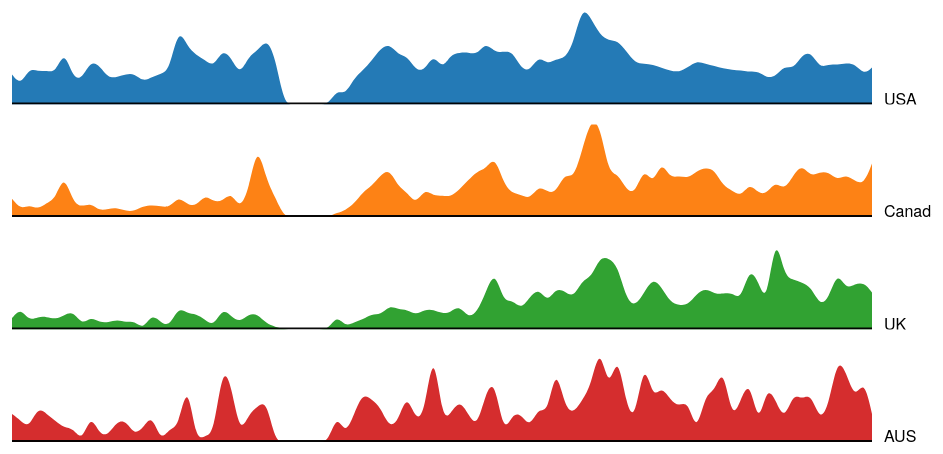
D3 v3 page, settled after 360 driven frames (6 s of simulated time); the page loaded 1 data file(s).



var m = [20, 20, 30, 20],
    w = 960 - m[1] - m[3],
    h = 500 - m[0] - m[2];

var x,
    y,
    duration = 1500,
    delay = 500;

var color = d3.scale.category10();

var svg = d3.select("body").append("svg")
    .attr("width", w + m[1] + m[3])
    .attr("height", h + m[0] + m[2])
  .append("g")
    .attr("transform", "translate(" + m[3] + "," + m[0] + ")");

var stocks,
    symbols;

// A line generator, for the dark stroke.
var line = d3.svg.line()
    .interpolate("basis")
    .x(function(d) { return x(d.date); })
    .y(function(d) { return y(d.sightings); });

// A line generator, for the dark stroke.
var axis = d3.svg.line()
    .interpolate("basis")
    .x(function(d) { return x(d.date); })
    .y(h);

// A area generator, for the dark stroke.
var area = d3.svg.area()
    .interpolate("basis")
    .x(function(d) { return x(d.date); })
    .y1(function(d) { return y(d.sightings); });

d3.csv("../Data/showreel_sightings.csv", function(data) {
  var parse = d3.time.format("%b %Y").parse;

  // Nest stock values by symbol.
  symbols = d3.nest()
      .key(function(d) { return d.symbol; })
      .entries(stocks = data);

  // Parse dates and numbers. We assume values are sorted by date.
  // Also compute the maximum price per symbol, needed for the y-domain.
  symbols.forEach(function(s) {
    s.values.forEach(function(d) { d.date = parse(d.date); d.sightings = +d.sightings; });
    s.maxPrice = d3.max(s.values, function(d) { return d.sightings; });
    s.sumPrice = d3.sum(s.values, function(d) { return d.sightings; });
  });

  // Sort by maximum price, descending.
  symbols.sort(function(a, b) { return b.maxPrice - a.maxPrice; });

  var g = svg.selectAll("g")
      .data(symbols)
    .enter().append("g")
      .attr("class", "symbol");

  setTimeout(lines, duration);
});

function lines() {
  x = d3.time.scale().range([0, w - 60]);
  y = d3.scale.linear().range([h / 4 - 20, 0]);

  // Compute the minimum and maximum date across symbols.
  x.domain([
    d3.min(symbols, function(d) { return d.values[0].date; }),
    d3.max(symbols, function(d) { return d.values[d.values.length - 1].date; })
  ]);

  var g = svg.selectAll(".symbol")
      .attr("transform", function(d, i) { return "translate(0," + (i * h / 4 + 10) + ")"; });

  g.each(function(d) {
    var e = d3.select(this);

    e.append("path")
        .attr("class", "line");

    e.append("circle")
        .attr("r", 5)
        .style("fill", function(d) { return color(d.key); })
        .style("stroke", "#000")
        .style("stroke-width", "2px");

    e.append("text")
        .attr("x", 12)
        .attr("dy", ".31em")
        .text(d.key);
  });

  function draw(k) {
    g.each(function(d) {
      var e = d3.select(this);
      y.domain([0, d.maxPrice]);

      e.select("path")
          .attr("d", function(d) { return line(d.values.slice(0, k + 1)); });

      e.selectAll("circle, text")
          .data(function(d) { return [d.values[k], d.values[k]]; })
          .attr("transform", function(d) { return "translate(" + x(d.date) + "," + y(d.sightings) + ")"; });
    });
  }

  var k = 1, n = symbols[0].values.length;
  d3.timer(function() {
    draw(k);
    if ((k += 2) >= n - 1) {
      draw(n - 1);
      setTimeout(horizons, 500);
      return true;
    }
  });
}

function horizons() {
  svg.insert("defs", ".symbol")
    .append("clipPath")
      .attr("id", "clip")
    .append("rect")
      .attr("width", w)
      .attr("height", h / 4 - 20);

  var color = d3.scale.ordinal()
      .range(["#c6dbef", "#9ecae1", "#6baed6"]);

  var g = svg.selectAll(".symbol")
      .attr("clip-path", "url(#clip)");

  area
      .y0(h / 4 - 20);

  g.select("circle").transition()
      .duration(duration)
      .attr("transform", function(d) { return "translate(" + (w - 60) + "," + (-h / 4) + ")"; })
      .remove();

  g.select("text").transition()
      .duration(duration)
      .attr("transform", function(d) { return "translate(" + (w - 60) + "," + (h / 4 - 20) + ")"; })
      .attr("dy", "0em");

  g.each(function(d) {
    y.domain([0, d.maxPrice]);

    d3.select(this).selectAll(".area")
        .data(d3.range(3))
      .enter().insert("path", ".line")
        .attr("class", "area")
        .attr("transform", function(d) { return "translate(0," + (d * (h / 4 - 20)) + ")"; })
        .attr("d", area(d.values))
        .style("fill", function(d, i) { return color(i); })
        .style("fill-opacity", 1e-6);

    y.domain([0, d.maxPrice / 3]);

    d3.select(this).selectAll(".line").transition()
        .duration(duration)
        .attr("d", line(d.values))
        .style("stroke-opacity", 1e-6);

    d3.select(this).selectAll(".area").transition()
        .duration(duration)
        .style("fill-opacity", 1)
        .attr("d", area(d.values))
        .each("end", function() { d3.select(this).style("fill-opacity", null); });
  });

  setTimeout(areas, duration + delay);
}

function areas() {
  var g = svg.selectAll(".symbol");

  axis
      .y(h / 4 - 21);

  g.select(".line")
      .attr("d", function(d) { return axis(d.values); });

  g.each(function(d) {
    y.domain([0, d.maxPrice]);

    d3.select(this).select(".line").transition()
        .duration(duration)
        .style("stroke-opacity", 1)
        .each("end", function() { d3.select(this).style("stroke-opacity", null); });

    d3.select(this).selectAll(".area")
        .filter(function(d, i) { return i; })
      .transition()
        .duration(duration)
        .style("fill-opacity", 1e-6)
        .attr("d", area(d.values))
        .remove();

    d3.select(this).selectAll(".area")
        .filter(function(d, i) { return !i; })
      .transition()
        .duration(duration)
        .style("fill", color(d.key))
        .attr("d", area(d.values));
  });

  svg.select("defs").transition()
      .duration(duration)
      .remove();

  g.transition()
      .duration(duration)
      .each("end", function() { d3.select(this).attr("clip-path", null); });

  setTimeout(stackedArea, duration + delay);
}

function stackedArea() {
  var stack = d3.layout.stack()
      .values(function(d) { return d.values; })
      .x(function(d) { return d.date; })
      .y(function(d) { return d.sightings; })
      .out(function(d, y0, y) { d.sightings0 = y0; })
      .order("reverse");

  stack(symbols);

  y
      .domain([0, d3.max(symbols[0].values.map(function(d) { return d.sightings + d.sightings0; }))])
      .range([h, 0]);

  line
      .y(function(d) { return y(d.sightings0); });

  area
      .y0(function(d) { return y(d.sightings0); })
      .y1(function(d) { return y(d.sightings0 + d.sightings); });

  var t = svg.selectAll(".symbol").transition()
      .duration(duration)
      .attr("transform", "translate(0,0)")
      .each("end", function() { d3.select(this).attr("transform", null); });

  t.select("path.area")
      .attr("d", function(d) { return area(d.values); });

  t.select("path.line")
      .style("stroke-opacity", function(d, i) { return i < 3 ? 1e-6 : 1; })
      .attr("d", function(d) { return line(d.values); });

  t.select("text")
      .attr("transform", function(d) { d = d.values[d.values.length - 1]; return "translate(" + (w - 60) + "," + y(d.sightings / 2 + d.sightings0) + ")"; });

  setTimeout(streamgraph, duration + delay);
}

function streamgraph() {
  var stack = d3.layout.stack()
      .values(function(d) { return d.values; })
      .x(function(d) { return d.date; })
      .y(function(d) { return d.sightings; })
      .out(function(d, y0, y) { d.sightings0 = y0; })
      .order("reverse")
      .offset("wiggle");

  stack(symbols);

  line
      .y(function(d) { return y(d.sightings0); });

  var t = svg.selectAll(".symbol").transition()
      .duration(duration);

  t.select("path.area")
      .attr("d", function(d) { return area(d.values); });

  t.select("path.line")
      .style("stroke-opacity", 1e-6)
      .attr("d", function(d) { return line(d.values); });

  t.select("text")
      .attr("transform", function(d) { d = d.values[d.values.length - 1]; return "translate(" + (w - 60) + "," + y(d.sightings / 2 + d.sightings0) + ")"; });

  setTimeout(overlappingArea, duration + delay);
}

function overlappingArea() {
  var g = svg.selectAll(".symbol");

  line
      .y(function(d) { return y(d.sightings0 + d.sightings); });

  g.select(".line")
      .attr("d", function(d) { return line(d.values); });

  y
      .domain([0, d3.max(symbols.map(function(d) { return d.maxPrice; }))])
      .range([h, 0]);

  area
      .y0(h)
      .y1(function(d) { return y(d.sightings); });

  line
      .y(function(d) { return y(d.sightings); });

  var t = g.transition()
      .duration(duration);

  t.select(".line")
      .style("stroke-opacity", 1)
      .attr("d", function(d) { return line(d.values); });

  t.select(".area")
      .style("fill-opacity", .5)
      .attr("d", function(d) { return area(d.values); });

  t.select("text")
      .attr("dy", ".31em")
      .attr("transform", function(d) { d = d.values[d.values.length - 1]; return "translate(" + (w - 60) + "," + y(d.sightings) + ")"; });

  svg.append("line")
      .attr("class", "line")
      .attr("x1", 0)
      .attr("x2", w - 60)
      .attr("y1", h)
      .attr("y2", h)
      .style("stroke-opacity", 1e-6)
    .transition()
      .duration(duration)
      .style("stroke-opacity", 1);

  setTimeout(groupedBar, duration + delay);
}

function groupedBar() {
  x = d3.scale.ordinal()
      .domain(symbols[0].values.map(function(d) { return d.date; }))
      .rangeBands([0, w - 60], .1);

  var x1 = d3.scale.ordinal()
      .domain(symbols.map(function(d) { return d.key; }))
      .rangeBands([0, x.rangeBand()]);

  var g = svg.selectAll(".symbol");

  var t = g.transition()
      .duration(duration);

  t.select(".line")
      .style("stroke-opacity", 1e-6)
      .remove();

  t.select(".area")
      .style("fill-opacity", 1e-6)
      .remove();

  g.each(function(p, j) {
    d3.select(this).selectAll("rect")
        .data(function(d) { return d.values; })
      .enter().append("rect")
        .attr("x", function(d) { return x(d.date) + x1(p.key); })
        .attr("y", function(d) { return y(d.sightings); })
        .attr("width", x1.rangeBand())
        .attr("height", function(d) { return h - y(d.sightings); })
        .style("fill", color(p.key))
        .style("fill-opacity", 1e-6)
      .transition()
        .duration(duration)
        .style("fill-opacity", 1);
  });

  setTimeout(stackedBar, duration + delay);
}

function stackedBar() {
  x.rangeRoundBands([0, w - 60], .1);

  var stack = d3.layout.stack()
      .values(function(d) { return d.values; })
      .x(function(d) { return d.date; })
      .y(function(d) { return d.sightings; })
      .out(function(d, y0, y) { d.sightings0 = y0; })
      .order("reverse");

  var g = svg.selectAll(".symbol");

  stack(symbols);

  y
      .domain([0, d3.max(symbols[0].values.map(function(d) { return d.sightings + d.sightings0; }))])
      .range([h, 0]);

  var t = g.transition()
      .duration(duration / 2);

  t.select("text")
      .delay(symbols[0].values.length * 10)
      .attr("transform", function(d) { d = d.values[d.values.length - 1]; return "translate(" + (w - 60) + "," + y(d.sightings / 2 + d.sightings0) + ")"; });

  t.selectAll("rect")
      .delay(function(d, i) { return i * 10; })
      .attr("y", function(d) { return y(d.sightings0 + d.sightings); })
      .attr("height", function(d) { return h - y(d.sightings); })
      .each("end", function() {
        d3.select(this)
            .style("stroke", "#fff")
            .style("stroke-opacity", 1e-6)
          .transition()
            .duration(duration / 2)
            .attr("x", function(d) { return x(d.date); })
            .attr("width", x.rangeBand())
            .style("stroke-opacity", 1);
      });

  setTimeout(transposeBar, duration + symbols[0].values.length * 10 + delay);
}

function transposeBar() {
  x
      .domain(symbols.map(function(d) { return d.key; }))
      .rangeRoundBands([0, w], .2);

  y
      .domain([0, d3.max(symbols.map(function(d) { return d3.sum(d.values.map(function(d) { return d.sightings; })); }))]);

  var stack = d3.layout.stack()
      .x(function(d, i) { return i; })
      .y(function(d) { return d.sightings; })
      .out(function(d, y0, y) { d.sightings0 = y0; });

  stack(d3.zip.apply(null, symbols.map(function(d) { return d.values; }))); // transpose!

  var g = svg.selectAll(".symbol");

  var t = g.transition()
      .duration(duration / 2);

  t.selectAll("rect")
      .delay(function(d, i) { return i * 10; })
      .attr("y", function(d) { return y(d.sightings0 + d.sightings) - 1; })
      .attr("height", function(d) { return h - y(d.sightings) + 1; })
      .attr("x", function(d) { return x(d.symbol); })
      .attr("width", x.rangeBand())
      .style("stroke-opacity", 1e-6);

  t.select("text")
      .attr("x", 0)
      .attr("transform", function(d) { return "translate(" + (x(d.key) + x.rangeBand() / 2) + "," + h + ")"; })
      .attr("dy", "1.31em")
      .each("end", function() { d3.select(this).attr("x", null).attr("text-anchor", "middle"); });

  svg.select("line").transition()
      .duration(duration)
      .attr("x2", w);

  setTimeout(donut,  duration / 2 + symbols[0].values.length * 10 + delay);
}

function donut() {
  var g = svg.selectAll(".symbol");

  g.selectAll("rect").remove();

  var pie = d3.layout.pie()
      .value(function(d) { return d.sumPrice; });

  var arc = d3.svg.arc();

  g.append("path")
      .style("fill", function(d) { return color(d.key); })
      .data(function() { return pie(symbols); })
    .transition()
      .duration(duration)
      .tween("arc", arcTween);

  g.select("text").transition()
      .duration(duration)
      .attr("dy", ".31em");

  svg.select("line").transition()
      .duration(duration)
      .attr("y1", 2 * h)
      .attr("y2", 2 * h)
      .remove();

  function arcTween(d) {
    var path = d3.select(this),
        text = d3.select(this.parentNode.appendChild(this.previousSibling)),
        x0 = x(d.data.key),
        y0 = h - y(d.data.sumPrice);

    return function(t) {
      var r = h / 2 / Math.min(1, t + 1e-3),
          a = Math.cos(t * Math.PI / 2),
          xx = (-r + (a) * (x0 + x.rangeBand()) + (1 - a) * (w + h) / 2),
          yy = ((a) * h + (1 - a) * h / 2),
          f = {
            innerRadius: r - x.rangeBand() / (2 - a),
            outerRadius: r,
            startAngle: a * (Math.PI / 2 - y0 / r) + (1 - a) * d.startAngle,
            endAngle: a * (Math.PI / 2) + (1 - a) * d.endAngle
          };

      path.attr("transform", "translate(" + xx + "," + yy + ")");
      path.attr("d", arc(f));
      text.attr("transform", "translate(" + arc.centroid(f) + ")translate(" + xx + "," + yy + ")rotate(" + ((f.startAngle + f.endAngle) / 2 + 3 * Math.PI / 2) * 180 / Math.PI + ")");
    };
  }

  setTimeout(donutExplode, duration + delay);
}

function donutExplode() {
  var r0a = h / 2 - x.rangeBand() / 2,
      r1a = h / 2,
      r0b = 2 * h - x.rangeBand() / 2,
      r1b = 2 * h,
      arc = d3.svg.arc();

  svg.selectAll(".symbol path")
      .each(transitionExplode);

  function transitionExplode(d, i) {
    d.innerRadius = r0a;
    d.outerRadius = r1a;
    d3.select(this).transition()
        .duration(duration / 2)
        .tween("arc", tweenArc({
          innerRadius: r0b,
          outerRadius: r1b
        }));
  }

  function tweenArc(b) {
    return function(a) {
      var path = d3.select(this),
          text = d3.select(this.nextSibling),
          i = d3.interpolate(a, b);
      for (var key in b) a[key] = b[key]; // update data
      return function(t) {
        var a = i(t);
        path.attr("d", arc(a));
        text.attr("transform", "translate(" + arc.centroid(a) + ")translate(" + w / 2 + "," + h / 2 +")rotate(" + ((a.startAngle + a.endAngle) / 2 + 3 * Math.PI / 2) * 180 / Math.PI + ")");
      };
    }
  }

  setTimeout(function() {
    svg.selectAll("*").remove();
    svg.selectAll("g").data(symbols).enter().append("g").attr("class", "symbol");
    lines();
  }, duration);
}



### data: ../Data/showreel_sightings.csv
symbol, date, sightings
AUS, Jan 2010, 4
AUS, Feb 2010, 3
AUS, Mar 2010, 2
AUS, Apr 2010, 5
AUS, May 2010, 4
AUS, Jun 2010, 3
AUS, Jul 2010, 2
AUS, Aug 2010, 2
AUS, Sep 2010, 0
AUS, Oct 2010, 4
AUS, Nov 2010, 1
AUS, Dec 2010, 1
AUS, Jan 2011, 3
AUS, Feb 2011, 3
AUS, Mar 2011, 1
AUS, Apr 2011, 2
AUS, May 2011, 4
AUS, Jun 2011, 0
AUS, Jul 2011, 2
AUS, Aug 2011, 2
AUS, Sep 2011, 9
AUS, Oct 2011, 0
AUS, Nov 2011, 1
AUS, Dec 2011, 1
AUS, Jan 2012, 11
AUS, Feb 2012, 8
AUS, Mar 2012, 1
AUS, Apr 2012, 4
AUS, May 2012, 5
AUS, Jun 2012, 6
AUS, Jul 2012, 0
AUS, Aug 2012, 0
AUS, Sep 2012, 0
AUS, Oct 2012, 0
AUS, Nov 2012, 0
AUS, Dec 2012, 0
AUS, Jan 2013, 0
AUS, Feb 2013, 4
AUS, Mar 2013, 1
AUS, Apr 2013, 4
AUS, May 2013, 7
AUS, Jun 2013, 6
AUS, Jul 2013, 5
AUS, Aug 2013, 2
AUS, Sep 2013, 3
AUS, Oct 2013, 7
AUS, Nov 2013, 3
AUS, Dec 2013, 4
AUS, Jan 2014, 14
AUS, Feb 2014, 3
AUS, Mar 2014, 4
AUS, Apr 2014, 6
AUS, May 2014, 4
AUS, Jun 2014, 2
AUS, Jul 2014, 7
AUS, Aug 2014, 9
AUS, Sep 2014, 1
AUS, Oct 2014, 4
AUS, Nov 2014, 4
AUS, Dec 2014, 2
... 336 more rows